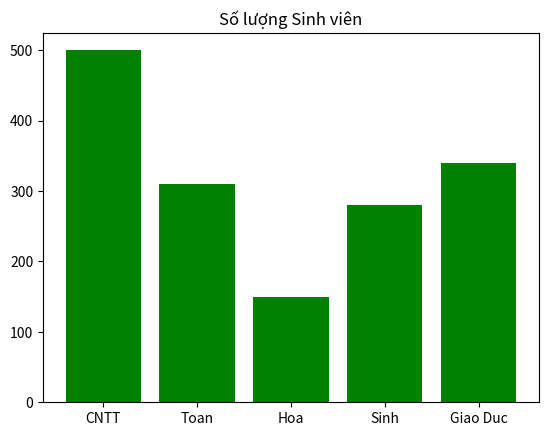

Reproduce this figure in Python.
import matplotlib.pyplot as plt

D = { 'CNTT': 500, 'Toan': 310,
'Hoa': 150, 'Sinh': 280, 'Giao Duc': 340}

plt.bar(range(len(D)), list(D.values()),color='g')
plt.xticks(range(len(D)), D.keys())

plt.title('Số lượng Sinh viên')
plt.show()
